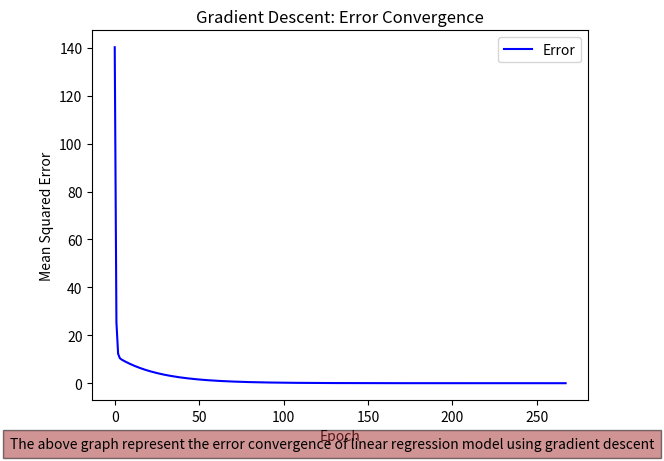

Here is the Python script that generated this plot:
# Import necessary libraries or modules
import numpy as np
import matplotlib.pyplot as plt

# Generating random y values with respect to x values
x = np.arange(-10, 10, 0.01)
# Generating y values with some noise
y = 2*x - 3 + np.random.normal(0, 5)

# Calculating polynomial coefficients using closed form
deg = 1  # Degree of polynomial
# Constructing the Vandermonde matrix for the given x values
X_mat = np.vander(x, deg + 1, increasing=True)
XT = np.transpose(X_mat)  # Transposing X_mat to facilitate matrix multiplication
XTX = np.matmul(XT, X_mat)  # X_transpose times X
XTY = np.matmul(XT, y)  # X_transpose times y
coefficients = np.matmul(np.linalg.inv(XTX), XTY)  # Closed form solution
b0_closed, b1_closed = coefficients  # Intercept and slope of the line

# Gradient Descent processing
b0_init = np.random.normal(0, 1)  # Initial guess for intercept
b1_init = np.random.normal(0, 1)  # Initial guess for slope

error_init = np.mean((y - (b0_init + b1_init*x))**2)  # Initial error calculation
lr = 0.01  # Learning rate

error = error_init  # Current error
b0 = b0_init  # Initial intercept
b1 = b1_init  # Initial slope
epoch = 0  # Initial epoch

epoch_list = [0]  # List to store epochs
error_list = [error_init]  # List to store errors

converged = False  # Flag to check convergence

# Gradient Descent loop
while not converged:
    y_pred = b0 + b1*x  # Predicted y values using current parameters
    grad_b0 = -2*np.mean((y - y_pred))  # Gradient of intercept
    grad_b1 = -2*np.mean((y - y_pred)*x)  # Gradient of slope
    
    # Updating parameters using gradients and learning rate
    b0 -= lr * grad_b0
    b1 -= lr * grad_b1
    
    new_error = np.mean((y - (b0 + b1*x))**2)  # New error calculation
    epoch += 1  # Incrementing epoch
    
    # Storing epoch and error values for visualization
    epoch_list.append(epoch)
    error_list.append(new_error)
    
    # Checking convergence criteria
    if abs(error - new_error) < 10e-6:
        converged = True  # Convergence reached
    else:
        error = new_error  # Update error for next iteration

# Printing results
print("Closed Form: Beta0:", b0_closed, "Beta1:", b1_closed, "Error value:", error_init)
print("Gradient Descent: Beta0:", b0, "Beta1:", b1, "Error value:", error, "epoch:", epoch)

# Plotting error convergence
plt.plot(epoch_list, error_list,label="Error",color='blue')
plt.xlabel('Epoch')
plt.ylabel('Mean Squared Error')
plt.title('Gradient Descent: Error Convergence')
plt.figtext(0.5, 0.01, "The above graph represent the error convergence of linear regression model using gradient descent", ha="center", fontsize=10, bbox={"facecolor": "brown", "alpha": 0.5, "pad": 5})
plt.legend()
plt.show()
